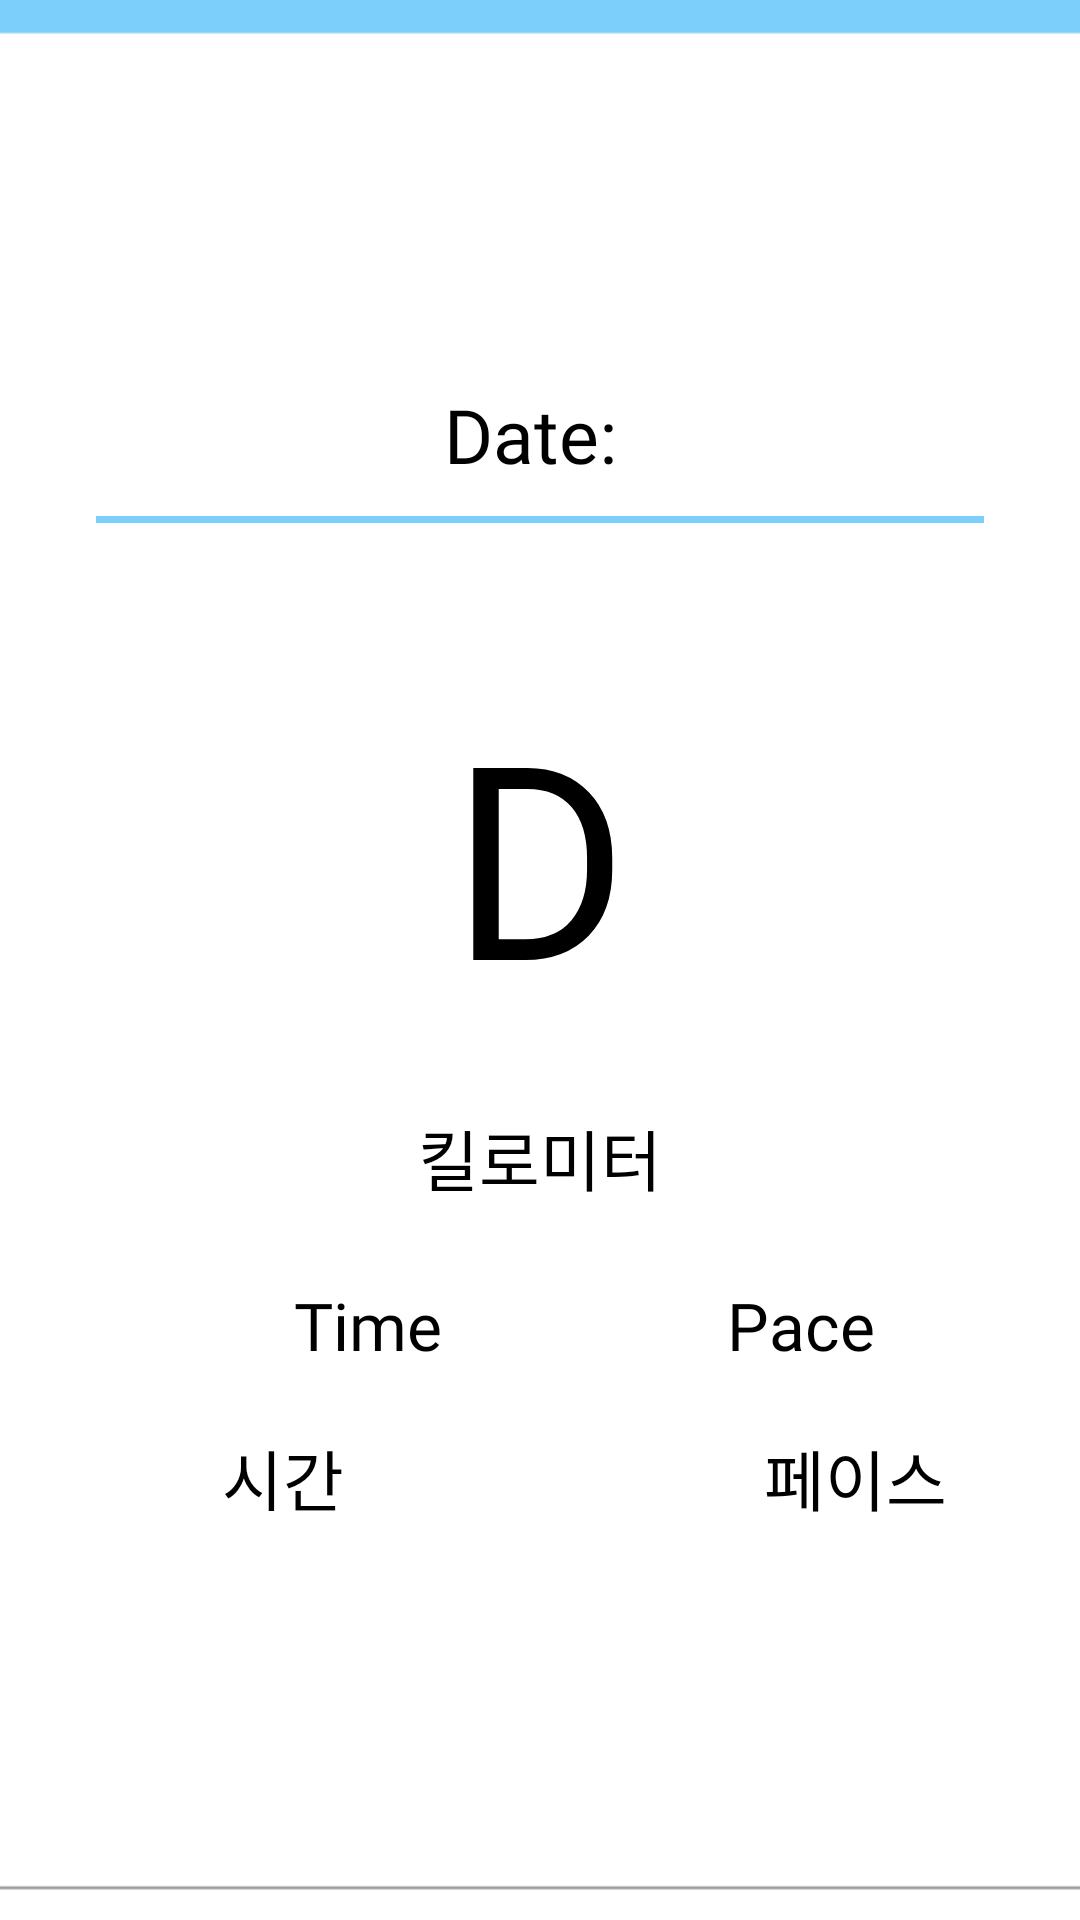

Produce the Android XML layout that renders to this screen, including the resource entries it uses.
<!-- AndroidManifest.xml: application theme Theme.MyApplication -->
<!-- res/layout/activity_recorddetail.xml -->
<?xml version="1.0" encoding="utf-8"?>
<androidx.constraintlayout.widget.ConstraintLayout
    xmlns:android="http://schemas.android.com/apk/res/android"
    xmlns:app="http://schemas.android.com/apk/res-auto"
    xmlns:tools="http://schemas.android.com/tools"
    android:id="@+id/constraintLayout"
    android:layout_width="match_parent"
    android:layout_height="match_parent"
    tools:context=".data.RecordDetail">

    
    <ImageView
        android:id="@+id/image_background"
        android:layout_width="0dp"
        android:layout_height="0dp"
        android:contentDescription="@string/app_name"
        android:scaleType="centerCrop"
        android:src="@drawable/record_background"
        app:layout_constraintStart_toStartOf="parent"
        app:layout_constraintTop_toTopOf="parent"
        app:layout_constraintEnd_toEndOf="parent"
        app:layout_constraintBottom_toBottomOf="parent"/>

    
    <ImageButton
        android:id="@+id/button_back"
        android:layout_width="wrap_content"
        android:layout_height="wrap_content"
        android:layout_marginStart="16dp"
        android:layout_marginTop="25dp"
        android:background="@null"
        android:contentDescription="@string/app_name"
        android:src="@drawable/back_button"
        app:layout_constraintStart_toStartOf="parent"
        app:layout_constraintTop_toTopOf="parent" />

    
    <androidx.constraintlayout.widget.Guideline
        android:id="@+id/guideline_top"
        android:layout_width="wrap_content"
        android:layout_height="wrap_content"
        android:orientation="horizontal"
        app:layout_constraintGuide_percent="0.15" />

    
    <androidx.constraintlayout.widget.Guideline
        android:id="@+id/guideline_bottom"
        android:layout_width="wrap_content"
        android:layout_height="wrap_content"
        android:orientation="horizontal"
        app:layout_constraintGuide_percent="0.85" />

    
    <ScrollView
        android:id="@+id/scrollView"
        android:layout_width="0dp"
        android:layout_height="0dp"
        android:layout_margin="16dp"
        android:fillViewport="true"
        app:layout_constraintTop_toBottomOf="@id/guideline_top"
        app:layout_constraintBottom_toTopOf="@id/guideline_bottom"
        app:layout_constraintStart_toStartOf="parent"
        app:layout_constraintEnd_toEndOf="parent"
        android:background="#AAFFFFFF">  

        
        <LinearLayout
            android:id="@+id/linearLayoutContent2"
            android:layout_width="match_parent"
            android:layout_height="wrap_content"
            android:orientation="vertical"
            android:padding="16dp"
            tools:layout_editor_absoluteX="14dp"
            tools:layout_editor_absoluteY="111dp">

            
            <TextView
                android:id="@+id/tvDate"
                android:layout_width="wrap_content"
                android:layout_height="wrap_content"
                android:layout_gravity="center_horizontal"
                android:layout_marginBottom="10dp"
                android:fontFamily="@font/gmarketmedium"
                android:text="Date: "
                android:textSize="25sp"
                app:layout_constraintEnd_toEndOf="parent"
                app:layout_constraintHorizontal_bias="0.78"
                app:layout_constraintStart_toStartOf="parent"
                app:layout_constraintTop_toTopOf="parent" />

            
            <ImageView
                android:id="@+id/line"
                android:layout_width="wrap_content"
                android:layout_height="wrap_content"
                android:layout_gravity="center_horizontal"
                android:layout_marginBottom="50dp"
                android:contentDescription="@string/app_name"
                android:src="@drawable/line" />

            
            <TextView
                android:id="@+id/tvDistance"
                android:layout_width="wrap_content"
                android:layout_height="wrap_content"
                android:layout_gravity="center_horizontal"
                android:layout_marginBottom="25dp"
                android:fontFamily="@font/gmarketbold"
                android:text="D"
                android:textSize="90sp"
                app:layout_constraintEnd_toEndOf="parent"
                app:layout_constraintHorizontal_bias="0.471"
                app:layout_constraintStart_toStartOf="parent"
                app:layout_constraintTop_toTopOf="parent" />

            
            <TextView
                android:id="@+id/tvDisunit"
                android:layout_width="wrap_content"
                android:layout_height="wrap_content"
                android:layout_gravity="center_horizontal"
                android:layout_marginBottom="25dp"
                android:fontFamily="@font/gmarketmedium"
                android:text="킬로미터"
                android:textSize="22sp"
                app:layout_constraintEnd_toEndOf="parent"
                app:layout_constraintHorizontal_bias="0.471"
                app:layout_constraintStart_toStartOf="parent"
                app:layout_constraintTop_toTopOf="parent" />

            
            <LinearLayout
                android:id="@+id/horizontalLayout"
                android:layout_width="match_parent"
                android:layout_height="wrap_content"
                android:orientation="horizontal"
                android:layout_marginBottom="20dp"
                android:gravity="center_horizontal">

                
                <TextView
                    android:id="@+id/tvTime"
                    android:layout_width="wrap_content"
                    android:layout_height="wrap_content"
                    android:layout_marginLeft="30sp"
                    android:fontFamily="@font/gmarketmedium"
                    android:text="Time"
                    android:textSize="22sp"
                    app:layout_constraintEnd_toEndOf="parent"
                    app:layout_constraintHorizontal_bias="0.487"
                    app:layout_constraintStart_toStartOf="parent"
                    app:layout_constraintTop_toTopOf="parent" />
                
                <TextView
                    android:id="@+id/tvPace"
                    android:layout_width="wrap_content"
                    android:layout_height="wrap_content"
                    android:layout_marginLeft="95sp"
                    android:fontFamily="@font/gmarketmedium"
                    android:text="Pace"
                    android:textSize="22sp"
                    app:layout_constraintEnd_toEndOf="parent"
                    app:layout_constraintHorizontal_bias="0.755"
                    app:layout_constraintStart_toStartOf="parent"
                    app:layout_constraintTop_toTopOf="parent" />

            </LinearLayout>

            
            <LinearLayout
                android:id="@+id/horizontalLayout2"
                android:layout_width="match_parent"
                android:layout_height="wrap_content"
                android:orientation="horizontal"
                android:layout_marginBottom="20dp"
                android:gravity="center_horizontal">

                
                <TextView
                    android:id="@+id/tvTimeunit"
                    android:layout_width="wrap_content"
                    android:layout_height="wrap_content"
                    android:layout_marginLeft="30sp"
                    android:fontFamily="@font/gmarketmedium"
                    android:text="시간"
                    android:textSize="22sp"
                    app:layout_constraintEnd_toEndOf="parent"
                    app:layout_constraintHorizontal_bias="0.587"
                    app:layout_constraintStart_toStartOf="parent"
                    app:layout_constraintTop_toTopOf="parent" />

                
                <TextView
                    android:id="@+id/tvPaceunit"
                    android:layout_width="wrap_content"
                    android:layout_height="wrap_content"
                    android:layout_marginLeft="140sp"
                    android:fontFamily="@font/gmarketmedium"
                    android:text="페이스"
                    android:textSize="22sp"
                    app:layout_constraintEnd_toEndOf="parent"
                    app:layout_constraintHorizontal_bias="0.855"
                    app:layout_constraintStart_toStartOf="parent"
                    app:layout_constraintTop_toTopOf="parent" />


            </LinearLayout>

            <ImageView
                android:id="@+id/image_map"
                android:layout_width="wrap_content"
                android:layout_height="wrap_content"
                android:layout_gravity="center_horizontal"
                android:layout_marginBottom="30dp"
                android:adjustViewBounds="true"
                android:contentDescription="@string/app_name"
                android:src="@drawable/map_image" />


            
            <ImageView
                android:id="@+id/image_runbutton"
                android:layout_width="wrap_content"
                android:layout_height="wrap_content"
                android:layout_gravity="center_horizontal"
                android:adjustViewBounds="true"
                android:contentDescription="@string/app_name"
                android:src="@drawable/run_button" />


        </LinearLayout>
    </ScrollView>

</androidx.constraintlayout.widget.ConstraintLayout>
<!-- resources referenced by this layout -->
<resources>
  <!-- drawable back_button: png bitmap (drawable, 315 bytes) -->
  <!-- drawable line: png bitmap (drawable, 147 bytes) -->
  <!-- drawable map_image: png bitmap (drawable, 174772 bytes) -->
  <!-- drawable record_background: png bitmap (drawable, 11921 bytes) -->
  <!-- drawable run_button: png bitmap (drawable, 2303 bytes) -->
  <string name="app_name">My Application</string>
</resources>
